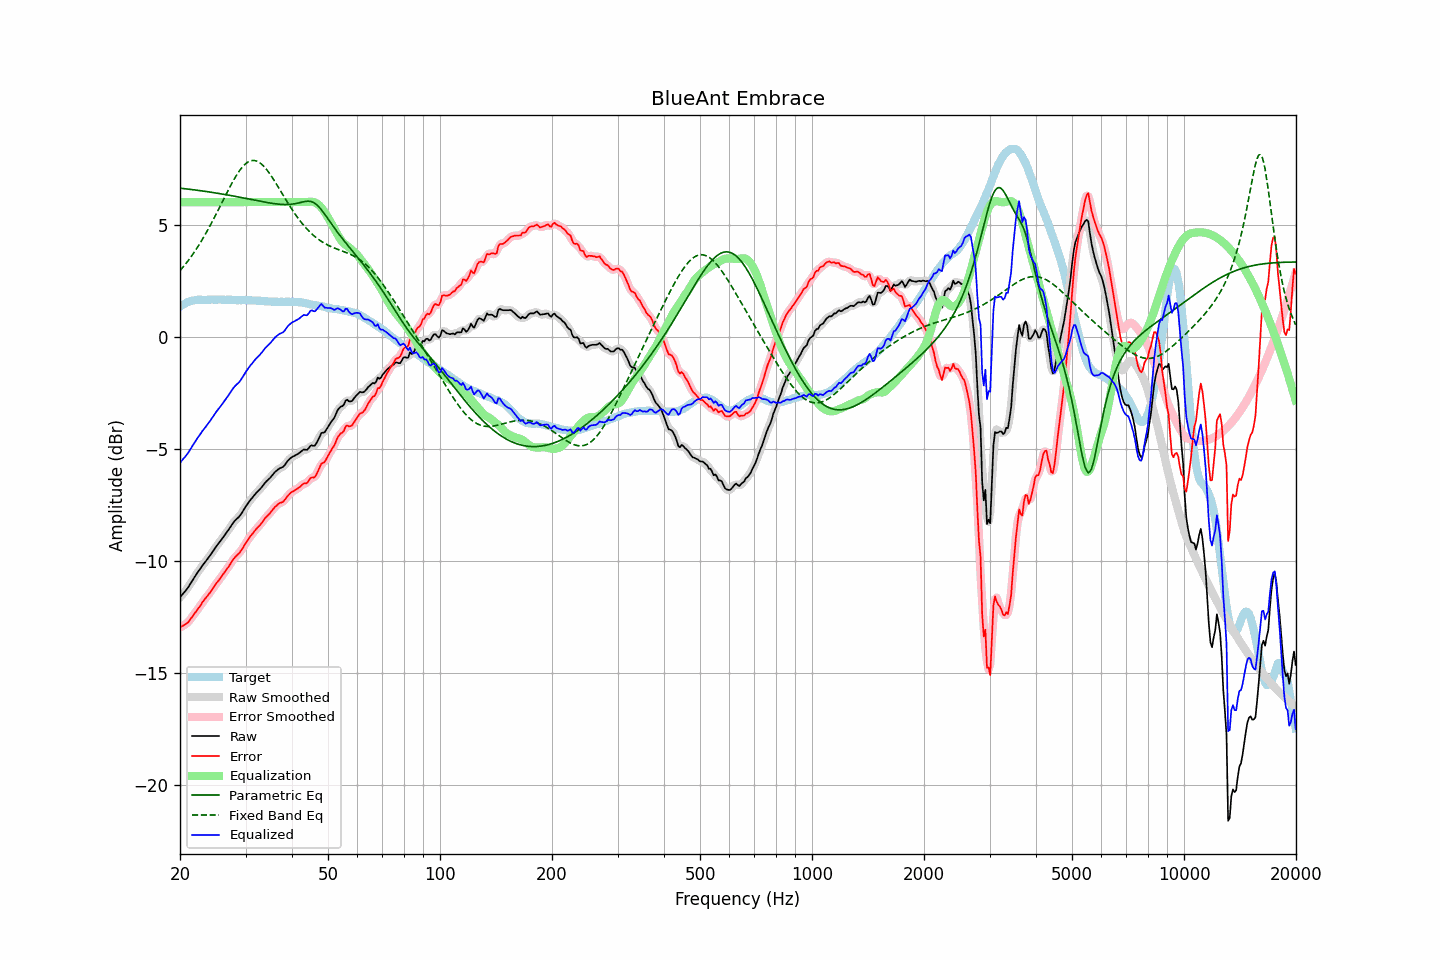

Source data for this figure (header and first rows):
frequency, raw, error, smoothed, error_smoothed, equalization, parametric_eq, fixed_band_eq, equalized_raw, equalized_smoothed, target
20.00, -11.63, -12.97, -11.63, -12.96, 6.00, 6.62, 2.94, -5.63, -5.63, 1.34
20.20, -11.54, -12.93, -11.54, -12.93, 6.00, 6.61, 3.02, -5.54, -5.54, 1.39
20.40, -11.45, -12.89, -11.46, -12.89, 6.00, 6.61, 3.11, -5.45, -5.46, 1.44
20.61, -11.37, -12.84, -11.37, -12.84, 6.00, 6.60, 3.20, -5.37, -5.37, 1.46
20.81, -11.28, -12.79, -11.28, -12.79, 6.00, 6.59, 3.29, -5.28, -5.28, 1.51
21.02, -11.19, -12.74, -11.18, -12.73, 6.00, 6.58, 3.38, -5.19, -5.18, 1.55
21.23, -11.07, -12.64, -11.07, -12.65, 6.00, 6.57, 3.48, -5.07, -5.07, 1.57
21.44, -10.96, -12.55, -10.96, -12.55, 6.00, 6.56, 3.58, -4.96, -4.96, 1.59
21.66, -10.84, -12.45, -10.84, -12.45, 6.00, 6.55, 3.68, -4.84, -4.84, 1.61
21.87, -10.73, -12.35, -10.73, -12.36, 6.00, 6.55, 3.78, -4.73, -4.73, 1.62
22.09, -10.62, -12.26, -10.62, -12.26, 6.00, 6.54, 3.89, -4.62, -4.62, 1.64
22.31, -10.51, -12.16, -10.51, -12.16, 6.00, 6.53, 4.00, -4.51, -4.51, 1.65
22.54, -10.41, -12.06, -10.41, -12.06, 6.00, 6.52, 4.11, -4.41, -4.41, 1.65
22.76, -10.31, -11.96, -10.31, -11.95, 6.00, 6.51, 4.23, -4.31, -4.31, 1.65
22.99, -10.20, -11.84, -10.21, -11.85, 6.00, 6.50, 4.35, -4.20, -4.21, 1.64
23.22, -10.11, -11.75, -10.11, -11.75, 6.00, 6.49, 4.47, -4.11, -4.11, 1.64
23.45, -10.02, -11.66, -10.02, -11.65, 6.00, 6.48, 4.60, -4.02, -4.02, 1.64
23.69, -9.92, -11.57, -9.93, -11.57, 6.00, 6.47, 4.73, -3.92, -3.93, 1.65
23.92, -9.83, -11.47, -9.83, -11.48, 6.00, 6.46, 4.85, -3.83, -3.83, 1.64
24.16, -9.73, -11.38, -9.73, -11.38, 6.00, 6.45, 4.99, -3.73, -3.73, 1.65
24.40, -9.62, -11.28, -9.62, -11.28, 6.00, 6.43, 5.12, -3.62, -3.62, 1.66
24.65, -9.52, -11.17, -9.52, -11.17, 6.00, 6.42, 5.26, -3.52, -3.52, 1.65
24.89, -9.41, -11.06, -9.41, -11.07, 6.00, 6.41, 5.40, -3.41, -3.41, 1.65
25.14, -9.31, -10.96, -9.31, -10.97, 6.00, 6.40, 5.54, -3.31, -3.31, 1.65
25.39, -9.22, -10.88, -9.22, -10.87, 6.00, 6.39, 5.68, -3.22, -3.22, 1.66
25.65, -9.12, -10.78, -9.12, -10.78, 6.00, 6.38, 5.82, -3.12, -3.12, 1.66
25.91, -9.03, -10.68, -9.03, -10.68, 6.00, 6.36, 5.97, -3.03, -3.03, 1.65
26.16, -8.93, -10.58, -8.93, -10.58, 6.00, 6.35, 6.11, -2.93, -2.93, 1.65
26.43, -8.83, -10.48, -8.83, -10.48, 6.00, 6.34, 6.25, -2.83, -2.83, 1.64
26.69, -8.73, -10.37, -8.73, -10.38, 6.00, 6.33, 6.40, -2.73, -2.73, 1.64
26.96, -8.63, -10.28, -8.63, -10.28, 6.00, 6.32, 6.54, -2.63, -2.63, 1.65
27.23, -8.52, -10.17, -8.52, -10.17, 6.00, 6.30, 6.67, -2.52, -2.52, 1.65
27.50, -8.42, -10.07, -8.42, -10.06, 6.00, 6.29, 6.81, -2.42, -2.42, 1.65
27.77, -8.31, -9.95, -8.31, -9.96, 6.00, 6.28, 6.94, -2.31, -2.31, 1.64
28.05, -8.22, -9.86, -8.23, -9.86, 6.00, 6.26, 7.06, -2.22, -2.23, 1.64
28.33, -8.15, -9.78, -8.15, -9.78, 6.00, 6.25, 7.18, -2.15, -2.15, 1.63
28.62, -8.08, -9.71, -8.08, -9.71, 6.00, 6.24, 7.30, -2.08, -2.08, 1.62
28.90, -8.01, -9.64, -8.00, -9.63, 6.00, 6.22, 7.40, -2.01, -2.00, 1.63
29.19, -7.91, -9.53, -7.91, -9.54, 6.00, 6.21, 7.50, -1.91, -1.91, 1.62
29.48, -7.80, -9.44, -7.80, -9.43, 6.00, 6.19, 7.58, -1.80, -1.80, 1.64
29.78, -7.68, -9.31, -7.68, -9.31, 6.00, 6.18, 7.66, -1.68, -1.68, 1.63
30.08, -7.56, -9.20, -7.57, -9.20, 6.00, 6.17, 7.72, -1.56, -1.57, 1.64
30.38, -7.46, -9.09, -7.46, -9.08, 6.00, 6.15, 7.78, -1.46, -1.46, 1.62
30.68, -7.36, -8.98, -7.36, -8.98, 6.00, 6.14, 7.81, -1.36, -1.36, 1.62
30.99, -7.26, -8.88, -7.27, -8.89, 6.00, 6.12, 7.84, -1.26, -1.27, 1.62
31.30, -7.18, -8.80, -7.18, -8.79, 6.00, 6.11, 7.86, -1.18, -1.18, 1.62
31.61, -7.09, -8.71, -7.09, -8.70, 6.00, 6.09, 7.86, -1.09, -1.09, 1.61
31.93, -7.00, -8.61, -7.01, -8.62, 6.00, 6.08, 7.84, -1.00, -1.01, 1.61
32.24, -6.93, -8.53, -6.93, -8.54, 6.00, 6.07, 7.82, -0.93, -0.93, 1.60
32.57, -6.85, -8.46, -6.85, -8.46, 6.00, 6.05, 7.78, -0.85, -0.85, 1.61
32.89, -6.78, -8.39, -6.78, -8.38, 6.00, 6.04, 7.74, -0.78, -0.78, 1.61
33.22, -6.70, -8.29, -6.69, -8.29, 6.00, 6.02, 7.68, -0.70, -0.69, 1.59
33.55, -6.60, -8.19, -6.60, -8.19, 6.00, 6.01, 7.61, -0.60, -0.60, 1.59
33.89, -6.51, -8.09, -6.51, -8.10, 6.00, 6.00, 7.53, -0.51, -0.51, 1.58
34.23, -6.43, -8.01, -6.44, -8.02, 6.00, 5.99, 7.44, -0.43, -0.44, 1.58
34.57, -6.37, -7.94, -6.37, -7.94, 6.00, 5.97, 7.35, -0.37, -0.37, 1.57
34.92, -6.30, -7.87, -6.29, -7.86, 6.00, 5.96, 7.25, -0.30, -0.29, 1.57
35.27, -6.21, -7.78, -6.21, -7.77, 6.00, 5.95, 7.14, -0.21, -0.21, 1.56
35.62, -6.12, -7.68, -6.12, -7.69, 6.00, 5.94, 7.03, -0.12, -0.12, 1.56
35.97, -6.04, -7.60, -6.05, -7.60, 6.00, 5.93, 6.92, -0.04, -0.05, 1.56
... 635 more rows
